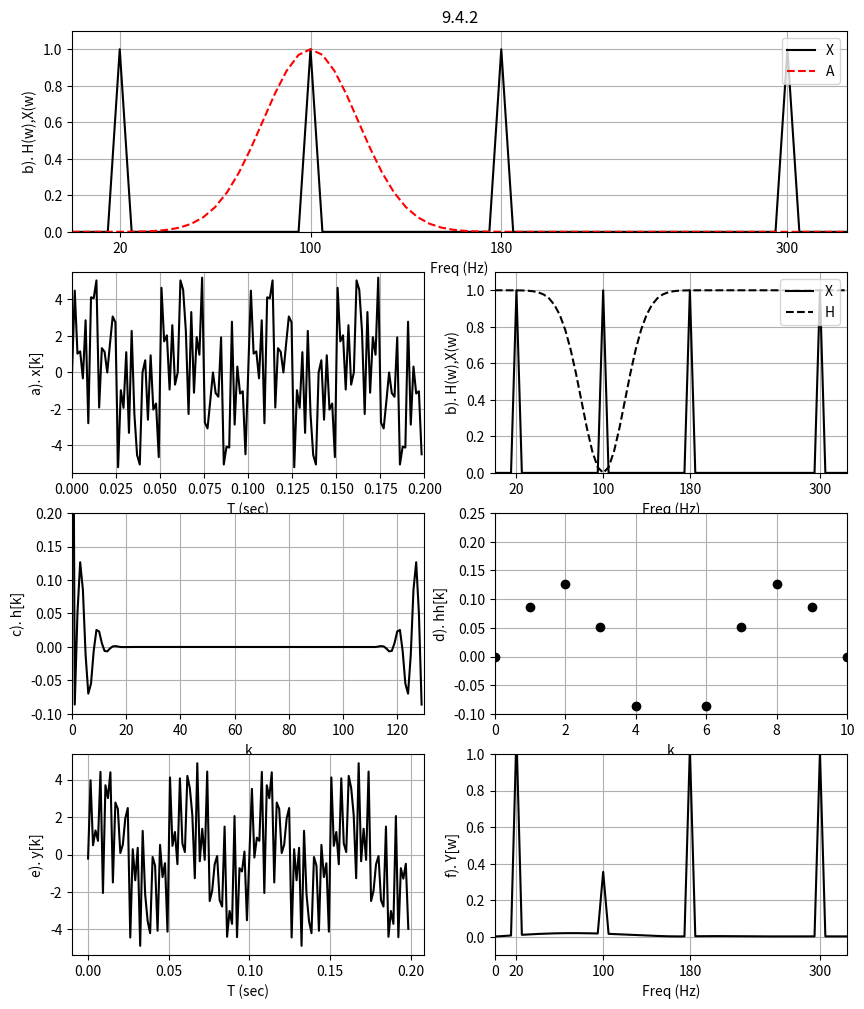

The matplotlib source for this figure:

""" Find_FIR.py """
import matplotlib.pyplot as plt
import numpy as np
from scipy import signal as sig
from math import pi, exp, cos, sin, log, sqrt

fac = 1.3

dt = .002/fac
NN = int(100*fac)

N2 = int(NN/2)
x = np.zeros(NN)
y = np.zeros(NN)

def bandaid(first,H):
    I = H
    fend = first + 0
    tol = 4
    for n in range(N2):
        I[n] = exp(-.5*((n-first)/tol)**2)
    return I


TT = np.linspace(0,dt*(NN-1),NN)
DF = 1/(dt*NN)
FF = np.linspace(0,DF*(NN-1),NN)
f1 = 20
f2 = 100
f3 = 180
f4 = 300

freq1 = 2*pi*f1
freq2 = 2*pi*f2
freq3 = 2*pi*f3
freq4 = 2*pi*f4

x = 2*np.sin(freq1*TT)
x+= 2*np.sin(freq2*TT)
x+= 2*np.sin(freq3*TT)
x+= 2*np.sin(freq4*TT)

plt.figure(figsize=[10,12])
plt.subplot(423)
plt.plot(TT,x,'k')
plt.axis([0,NN*dt,-5.5,5.5])
# plt.text(5,-15,'$\phi$ = {}'.format(round(14,3)),fontsize=12)

plt.ylabel('a). x[k]')
plt.xlabel('T (sec)')
plt.grid()
X = (1/NN)*np.fft.fft(x)
""" Create the filter """
H = np.zeros(NN)
""" Rectangular Low pass """
# for n in range(8):
#     H[n] = 1
""" Low pass """
#for n in range(4):
# H[n] = 1
#for n in range(4,16):
# H[n] = exp(-.5*((n-4)/4)**2)
""" Band pass """
A = bandaid(20,np.zeros(NN))

H = H = np.ones(NN)-A

plt.subplot(4,2,(1,2))
plt.title('9.4.2')
plt.plot(FF,abs(X),'k',label='X')
plt.plot(FF,A,'r--',label='A')
plt.legend(loc='upper right')
plt.ylabel('b). H(w),X(w)')
plt.xlabel('Freq (Hz)')
plt.grid()
plt.axis([0,325,0,1.1])
plt.xticks([20,100,180,300])

""" High pass """
#for n in range(15):
# H[n] = exp(-.5*((n-15)/4)**2)
#for n in range(15,N2+2):
# H[n] = 1
""" Reflect the positive frequencies to the right side """
for n in range(1,N2-1):
    H[NN-n] = H[n]
Y = H*X
plt.subplot(424)
plt.plot(FF,abs(X),'k',label='X')
plt.plot(FF,H,'k--',label='H')
plt.legend(loc='upper right')
plt.ylabel('b). H(w),X(w)')
plt.xlabel('Freq (Hz)')
plt.grid()
plt.axis([0,325,0,1.1])
plt.xticks([20,100,180,300])

h = np.fft.ifft(H)

plt.subplot(425)
plt.plot(h.real,'k')
plt.xlabel('k')
plt.ylabel('c). h[k]')
plt.grid()
plt.axis([0,NN,-.1,.2])

M = 5
hh = np.zeros(NN)

""" Move the filter to the left side """
for n in range(M):
    hh[n+M] = h[n].real
    hh[M-n] = hh[M+n]

plt.subplot(426)
plt.plot(hh,'ok')
plt.axis([0 ,2*M,-.1,.25])
plt.xlabel('k')
plt.ylabel('d). hh[k]')
plt.grid()

""" Convolve hh and x """

yy=np.convolve(hh,x)

y = np.zeros(NN)
for n in range(NN):
    y[n] = yy[n+M]

plt.subplot(427)
plt.plot(TT,y,'k')
plt.ylabel('e). y[k]')
plt.xlabel('T (sec)')
plt.grid()

Y = (1/NN)*np.fft.fft(y)

plt.subplot(428)
plt.plot(FF,abs(Y),'k')
plt.axis([0,325,-.1,1])
plt.xticks([0,20,100,180,300])
plt.ylabel('f). Y[w]')
plt.xlabel('Freq (Hz)')
plt.grid()
plt.savefig('9.4.2.png',dpi=300)
plt.show()